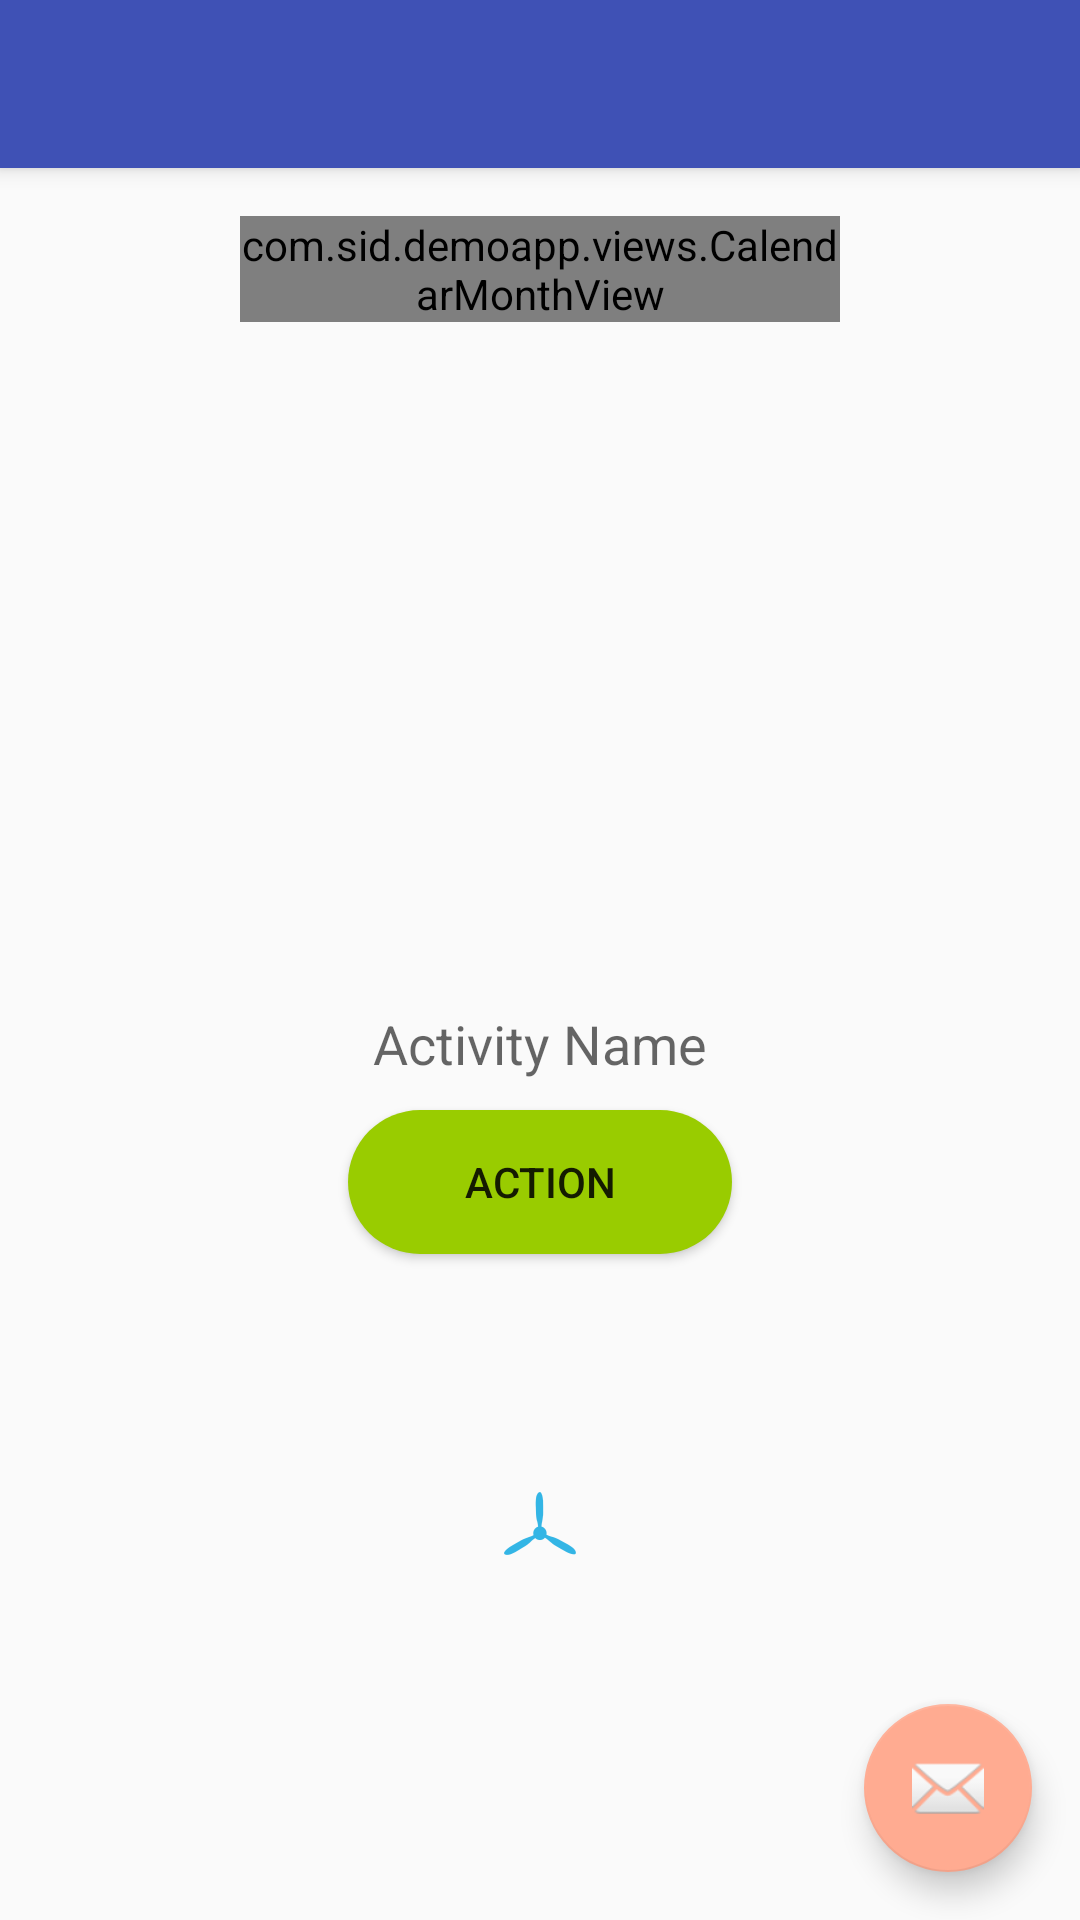

Reconstruct the res/layout file that produces this screen, plus the resources it refers to.
<!-- AndroidManifest.xml: application theme AppTheme -->
<!-- res/layout/activity_transition.xml -->
<?xml version="1.0" encoding="utf-8"?>
<androidx.coordinatorlayout.widget.CoordinatorLayout
    xmlns:android="http://schemas.android.com/apk/res/android"
    xmlns:app="http://schemas.android.com/apk/res-auto"
    xmlns:tools="http://schemas.android.com/tools"
    android:layout_width="match_parent"
    android:layout_height="match_parent"
    android:fitsSystemWindows="true"
    tools:context="com.sid.demoapp.translations.TransitionActivityOne">

    <com.google.android.material.appbar.AppBarLayout
        android:layout_width="match_parent"
        android:layout_height="wrap_content"
        android:theme="@style/AppTheme.AppBarOverlay">

        <androidx.appcompat.widget.Toolbar
            android:id="@+id/toolbar"
            android:layout_width="match_parent"
            android:layout_height="?attr/actionBarSize"
            android:background="?attr/colorPrimary"
            app:popupTheme="@style/AppTheme.PopupOverlay"/>

    </com.google.android.material.appbar.AppBarLayout>

    <include layout="@layout/content_translation_activity"/>

    <com.google.android.material.floatingactionbutton.FloatingActionButton
        android:id="@+id/fab"
        android:layout_width="wrap_content"
        android:layout_height="wrap_content"
        android:layout_gravity="bottom|end"
        android:layout_margin="@dimen/fab_margin"
        app:srcCompat="@android:drawable/ic_dialog_email"/>

</androidx.coordinatorlayout.widget.CoordinatorLayout>
<!-- res/layout/content_translation_activity.xml (included above) -->
<?xml version="1.0" encoding="utf-8"?>
<RelativeLayout
    android:id="@+id/content_translation_activity"
    xmlns:android="http://schemas.android.com/apk/res/android"
    xmlns:app="http://schemas.android.com/apk/res-auto"
    xmlns:tools="http://schemas.android.com/tools"
    android:layout_width="match_parent"
    android:layout_height="match_parent"
    android:paddingBottom="@dimen/activity_vertical_margin"
    android:paddingLeft="@dimen/activity_horizontal_margin"
    android:paddingRight="@dimen/activity_horizontal_margin"
    android:paddingTop="@dimen/activity_vertical_margin"
    app:layout_behavior="@string/appbar_scrolling_view_behavior"
    tools:context="com.sid.demoapp.translations.TransitionActivityOne"
    tools:showIn="@layout/activity_transition">

    <com.sid.demoapp.views.CalendarMonthView
        android:id="@+id/calendar_month_view"
        android:layout_width="200dp"
        android:layout_height="wrap_content"
        android:layout_alignParentTop="true"
        android:layout_centerInParent="true"/>

    <TextView
        android:id="@+id/activity_name"
        android:layout_width="wrap_content"
        android:layout_height="wrap_content"
        android:layout_centerInParent="true"
        android:textAppearance="?android:attr/textAppearanceMedium"
        tools:text="Activity Name"/>

    <Button
        android:id="@+id/action"
        android:text="action"
        android:layout_width="128dp"
        android:layout_height="wrap_content"
        android:background="@drawable/btn_background"
        android:layout_below="@+id/activity_name"
        android:layout_centerHorizontal="true"
        android:layout_marginTop="10dp"/>

    <ImageView
        android:id="@+id/color_image"
        android:src="@drawable/color_transition"
        android:layout_below="@+id/action"
        android:layout_width="50dp"
        android:layout_height="50dp"
        android:layout_marginTop="10dp"
        android:layout_centerHorizontal="true"/>

    <ImageView
        android:id="@+id/propeller"
        android:src="@drawable/ic_helicopter_propeller"
        android:layout_below="@+id/color_image"
        android:layout_width="wrap_content"
        android:layout_height="wrap_content"
        android:layout_marginTop="10dp"
        android:layout_centerHorizontal="true"/>

    <ImageView
        android:id="@+id/traffic_lights"
        android:src="@drawable/traffic_lights"
        android:layout_below="@+id/propeller"
        android:layout_width="wrap_content"
        android:layout_height="wrap_content"
        android:layout_marginTop="10dp"
        android:layout_centerHorizontal="true"/>

</RelativeLayout>
<!-- resources referenced by this layout -->
<resources>
  <dimen name="activity_horizontal_margin">16dp</dimen>
  <dimen name="activity_vertical_margin">16dp</dimen>
  <dimen name="fab_margin">16dp</dimen>
  <!-- drawable btn_background (drawable) -->
  <?xml version="1.0" encoding="utf-8"?>
  <selector xmlns:android="http://schemas.android.com/apk/res/android">
      <item android:drawable="@drawable/btn_pressed" android:state_pressed="true"/>
      <item android:drawable="@drawable/btn_neutral"/>
  </selector>
  <!-- drawable color_transition (drawable) -->
  <?xml version="1.0" encoding="utf-8"?>
  <transition xmlns:android="http://schemas.android.com/apk/res/android">
      <item android:drawable="@drawable/blue"/>
      <item android:drawable="@drawable/red"/>
  </transition>
  <!-- drawable ic_helicopter_propeller: png bitmap (drawable-hdpi, 1140 bytes) -->
  <!-- drawable traffic_lights (drawable) -->
  <?xml version="1.0" encoding="utf-8"?>
  <layer-list xmlns:android="http://schemas.android.com/apk/res/android">
      <item android:drawable="@drawable/red" android:bottom="40dp"/>
      <item android:drawable="@drawable/amber" android:top="20dp" android:bottom="20dp"/>
      <item android:drawable="@drawable/blue" android:top="40dp"/>
  </layer-list>
  <style name="AppTheme.AppBarOverlay" parent="ThemeOverlay.AppCompat.Dark.ActionBar" />
  <style name="AppTheme.PopupOverlay" parent="ThemeOverlay.AppCompat.Light" />
  <style name="AppTheme" parent="Theme.AppCompat.Light.NoActionBar">
          
          <item name="colorPrimary">@color/colorPrimary</item>
          <item name="colorPrimaryDark">@color/colorPrimaryDark</item>
          <item name="colorAccent">@color/colorAccent</item>
      </style>
  <!-- drawable btn_pressed (drawable) -->
  <?xml version="1.0" encoding="utf-8"?>
  <shape xmlns:android="http://schemas.android.com/apk/res/android"
      android:shape="rectangle">
      <solid android:color="@android:color/holo_green_dark"/>
      <corners android:radius="3dp"/>
  </shape>
  <!-- drawable btn_neutral (drawable) -->
  <?xml version="1.0" encoding="utf-8"?>
  <shape xmlns:android="http://schemas.android.com/apk/res/android"
      android:shape="rectangle">
      <solid android:color="@android:color/holo_green_light"/>
      <corners android:radius="25dp"/>
  </shape>
  <!-- drawable red (drawable) -->
  <?xml version="1.0" encoding="utf-8"?>
  <shape xmlns:android="http://schemas.android.com/apk/res/android"
         android:shape="oval">
      <solid android:color="@android:color/holo_red_dark"/>
      <size
          android:width="20dp"
          android:height="20dp"/>
  </shape>
  <!-- drawable amber (drawable) -->
  <?xml version="1.0" encoding="utf-8"?>
  <shape xmlns:android="http://schemas.android.com/apk/res/android"
         android:shape="oval">
      <solid android:color="@android:color/holo_orange_dark"/>
      <size
          android:width="20dp"
          android:height="20dp"/>
  </shape>
  <color name="colorPrimary">#3F51B5</color>
  <color name="colorPrimaryDark">#303F9F</color>
  <color name="colorAccent">#FFAB91</color>
</resources>
